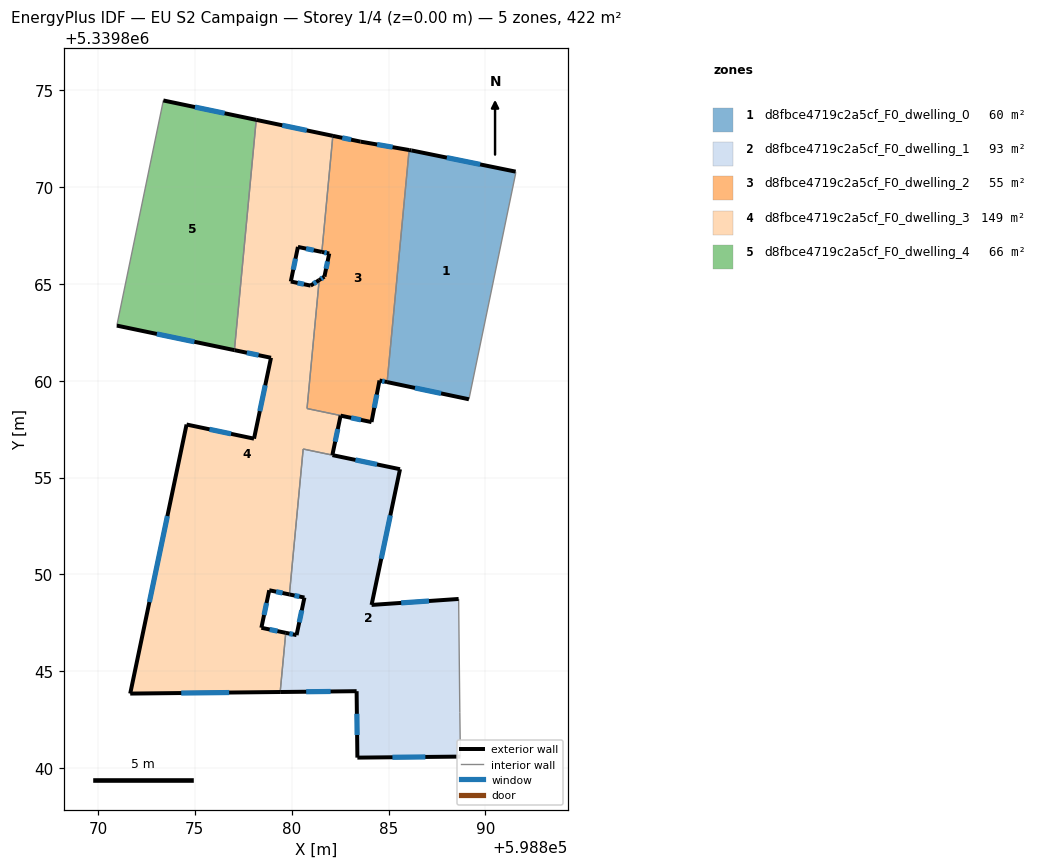
=== STOREY PLAN SPEC (per zone: floor XY polygon, exterior-wall plan segments, windows/doors) ===
zone 1: d8fbce4719c2a5cf_F0_dwelling_0  (59.6 m²)
  floor: (598891.56, 5339870.79) (598891.56, 5339870.70) (598889.15, 5339859.04) (598884.92, 5339859.93) (598886.06, 5339871.91) (598886.18, 5339871.89)
  exterior wall: (598884.92, 5339859.93) – (598889.15, 5339859.04)  [4.3 m]
    window: (598886.36, 5339859.63) – (598887.71, 5339859.34)  [1.3 m²]
  exterior wall: (598886.18, 5339871.89) – (598886.06, 5339871.91)  [0.1 m]
  exterior wall: (598891.56, 5339870.79) – (598886.18, 5339871.89)  [5.5 m]
    window: (598889.73, 5339871.17) – (598888.01, 5339871.52)  [1.7 m²]
  interior walls: 3
zone 2: d8fbce4719c2a5cf_F0_dwelling_1  (93.2 m²)
  floor: (598885.59, 5339855.43) (598884.12, 5339848.43) (598888.61, 5339848.74) (598888.68, 5339842.88) (598888.71, 5339840.60) (598883.39, 5339840.54) (598883.35, 5339843.97) (598879.40, 5339843.93) (598879.69, 5339846.99) (598880.25, 5339846.87) (598880.66, 5339848.81) (598879.88, 5339848.97) (598880.59, 5339856.47)
  exterior wall: (598880.25, 5339846.87) – (598879.69, 5339846.99)  [0.6 m]
    window: (598880.06, 5339846.91) – (598879.88, 5339846.95)  [0.2 m²]
  exterior wall: (598880.66, 5339848.81) – (598880.25, 5339846.87)  [2.0 m]
    window: (598880.52, 5339848.15) – (598880.39, 5339847.53)  [0.6 m²]
  exterior wall: (598879.88, 5339848.97) – (598880.66, 5339848.81)  [0.8 m]
    window: (598880.14, 5339848.91) – (598880.39, 5339848.86)  [0.2 m²]
  exterior wall: (598885.59, 5339855.43) – (598882.10, 5339856.16)  [3.6 m]
    window: (598884.40, 5339855.68) – (598883.29, 5339855.91)  [1.1 m²]
  exterior wall: (598884.12, 5339848.43) – (598885.59, 5339855.43)  [7.2 m]
    window: (598884.62, 5339850.81) – (598885.09, 5339853.05)  [2.2 m²]
  exterior wall: (598888.61, 5339848.74) – (598884.12, 5339848.43)  [4.5 m]
    window: (598887.09, 5339848.63) – (598885.65, 5339848.53)  [1.4 m²]
  exterior wall: (598883.39, 5339840.54) – (598888.71, 5339840.60)  [5.3 m]
    window: (598885.20, 5339840.56) – (598886.90, 5339840.58)  [1.6 m²]
  exterior wall: (598883.35, 5339843.97) – (598883.39, 5339840.54)  [3.4 m]
    window: (598883.36, 5339842.81) – (598883.38, 5339841.71)  [1.1 m²]
  exterior wall: (598879.40, 5339843.93) – (598883.35, 5339843.97)  [3.9 m]
    window: (598880.75, 5339843.95) – (598882.01, 5339843.96)  [1.2 m²]
  interior walls: 5
zone 3: d8fbce4719c2a5cf_F0_dwelling_2  (55.0 m²)
  floor: (598886.06, 5339871.91) (598884.92, 5339859.93) (598884.53, 5339860.01) (598884.12, 5339857.87) (598880.79, 5339858.57) (598881.42, 5339865.20) (598881.69, 5339865.37) (598881.94, 5339866.57) (598881.55, 5339866.65) (598882.12, 5339872.64) (598883.55, 5339872.34)
  exterior wall: (598881.69, 5339865.37) – (598881.42, 5339865.20)  [0.3 m]
    window: (598881.60, 5339865.31) – (598881.51, 5339865.26)  [0.1 m²]
  exterior wall: (598881.94, 5339866.57) – (598881.69, 5339865.37)  [1.2 m]
    window: (598881.85, 5339866.16) – (598881.77, 5339865.78)  [0.4 m²]
  exterior wall: (598881.56, 5339866.65) – (598881.94, 5339866.57)  [0.4 m]
    window: (598881.68, 5339866.62) – (598881.81, 5339866.59)  [0.1 m²]
  exterior wall: (598883.55, 5339872.34) – (598882.12, 5339872.64)  [1.5 m]
    window: (598883.07, 5339872.44) – (598882.61, 5339872.54)  [0.4 m²]
  exterior wall: (598886.06, 5339871.91) – (598883.55, 5339872.34)  [2.5 m]
    window: (598885.21, 5339872.06) – (598884.41, 5339872.19)  [0.8 m²]
  exterior wall: (598884.53, 5339860.01) – (598884.92, 5339859.93)  [0.4 m]
    window: (598884.66, 5339859.98) – (598884.79, 5339859.96)  [0.1 m²]
  exterior wall: (598884.12, 5339857.87) – (598884.53, 5339860.01)  [2.2 m]
    window: (598884.26, 5339858.60) – (598884.39, 5339859.28)  [0.7 m²]
  interior walls: 4
zone 4: d8fbce4719c2a5cf_F0_dwelling_3  (148.9 m²)
  floor: (598882.12, 5339872.64) (598881.55, 5339866.65) (598880.32, 5339866.91) (598879.95, 5339865.12) (598880.97, 5339864.91) (598881.42, 5339865.20) (598880.79, 5339858.57) (598884.12, 5339857.87) (598882.52, 5339858.20) (598882.10, 5339856.16) (598880.59, 5339856.47) (598879.88, 5339848.97) (598878.84, 5339849.18) (598878.43, 5339847.25) (598879.69, 5339846.99) (598879.40, 5339843.93) (598871.66, 5339843.85) (598874.57, 5339857.74) (598878.05, 5339857.01) (598878.93, 5339861.18) (598877.04, 5339861.58) (598878.17, 5339873.47)
  exterior wall: (598882.52, 5339858.20) – (598884.12, 5339857.87)  [1.6 m]
    window: (598883.06, 5339858.09) – (598883.57, 5339857.98)  [0.5 m²]
  exterior wall: (598882.10, 5339856.16) – (598882.52, 5339858.20)  [2.1 m]
    window: (598882.24, 5339856.85) – (598882.38, 5339857.50)  [0.6 m²]
  exterior wall: (598878.84, 5339849.18) – (598879.88, 5339848.97)  [1.1 m]
    window: (598879.19, 5339849.11) – (598879.53, 5339849.04)  [0.3 m²]
  exterior wall: (598878.43, 5339847.25) – (598878.84, 5339849.18)  [2.0 m]
    window: (598878.57, 5339847.91) – (598878.70, 5339848.53)  [0.6 m²]
  exterior wall: (598879.69, 5339846.99) – (598878.43, 5339847.25)  [1.3 m]
    window: (598879.26, 5339847.08) – (598878.86, 5339847.16)  [0.4 m²]
  exterior wall: (598871.66, 5339843.85) – (598879.40, 5339843.93)  [7.7 m]
    window: (598874.30, 5339843.88) – (598876.77, 5339843.90)  [2.4 m²]
  exterior wall: (598874.57, 5339857.74) – (598871.66, 5339843.85)  [14.2 m]
    window: (598873.58, 5339853.01) – (598872.65, 5339848.58)  [4.3 m²]
  exterior wall: (598878.05, 5339857.01) – (598874.57, 5339857.74)  [3.6 m]
    window: (598876.87, 5339857.26) – (598875.76, 5339857.49)  [1.1 m²]
  exterior wall: (598878.93, 5339861.18) – (598878.05, 5339857.01)  [4.3 m]
    window: (598878.63, 5339859.76) – (598878.35, 5339858.43)  [1.3 m²]
  exterior wall: (598877.04, 5339861.58) – (598878.93, 5339861.18)  [1.9 m]
    window: (598877.68, 5339861.44) – (598878.29, 5339861.32)  [0.6 m²]
  exterior wall: (598882.12, 5339872.64) – (598878.17, 5339873.47)  [4.0 m]
    window: (598880.78, 5339872.92) – (598879.51, 5339873.19)  [1.2 m²]
  exterior wall: (598880.32, 5339866.91) – (598881.56, 5339866.65)  [1.3 m]
    window: (598880.74, 5339866.82) – (598881.13, 5339866.74)  [0.4 m²]
  exterior wall: (598879.95, 5339865.12) – (598880.32, 5339866.91)  [1.8 m]
    window: (598880.08, 5339865.73) – (598880.19, 5339866.30)  [0.6 m²]
  exterior wall: (598880.97, 5339864.91) – (598879.95, 5339865.12)  [1.0 m]
    window: (598880.63, 5339864.98) – (598880.30, 5339865.05)  [0.3 m²]
  exterior wall: (598881.42, 5339865.20) – (598880.97, 5339864.91)  [0.5 m]
    window: (598881.27, 5339865.10) – (598881.13, 5339865.01)  [0.2 m²]
  interior walls: 7
zone 5: d8fbce4719c2a5cf_F0_dwelling_4  (65.8 m²)
  floor: (598878.17, 5339873.47) (598877.04, 5339861.58) (598870.97, 5339862.85) (598873.37, 5339874.47)
  exterior wall: (598870.97, 5339862.85) – (598877.04, 5339861.58)  [6.2 m]
    window: (598873.04, 5339862.41) – (598874.98, 5339862.01)  [1.9 m²]
  exterior wall: (598878.17, 5339873.47) – (598873.37, 5339874.47)  [4.9 m]
    window: (598876.54, 5339873.81) – (598875.00, 5339874.13)  [1.5 m²]
  interior walls: 2

=== DERIVED (storey summary) ===
Building: EU S2 Campaign
Storey: 1 of 4  (floor level z = 0.00 m)
Storey gross floor area: 422.5 m²
Zones on this storey: 5
  - d8fbce4719c2a5cf_F0_dwelling_0: floor 59.6 m²; exterior wall 9.9 m (29.8 m²); 2 window(s) 3.0 m²; WWR 10.1%
  - d8fbce4719c2a5cf_F0_dwelling_1: floor 93.2 m²; exterior wall 31.3 m (93.8 m²); 9 window(s) 9.6 m²; WWR 10.2%
  - d8fbce4719c2a5cf_F0_dwelling_2: floor 55.0 m²; exterior wall 8.5 m (25.6 m²); 7 window(s) 2.6 m²; WWR 10.2%
  - d8fbce4719c2a5cf_F0_dwelling_3: floor 148.9 m²; exterior wall 48.4 m (145.3 m²); 15 window(s) 14.8 m²; WWR 10.2%
  - d8fbce4719c2a5cf_F0_dwelling_4: floor 65.8 m²; exterior wall 11.1 m (33.3 m²); 2 window(s) 3.4 m²; WWR 10.2%
Zone adjacency (shared interzone walls):
  - d8fbce4719c2a5cf_F0_dwelling_0 ↔ d8fbce4719c2a5cf_F0_dwelling_2
  - d8fbce4719c2a5cf_F0_dwelling_1 ↔ d8fbce4719c2a5cf_F0_dwelling_3
  - d8fbce4719c2a5cf_F0_dwelling_2 ↔ d8fbce4719c2a5cf_F0_dwelling_3
  - d8fbce4719c2a5cf_F0_dwelling_3 ↔ d8fbce4719c2a5cf_F0_dwelling_4